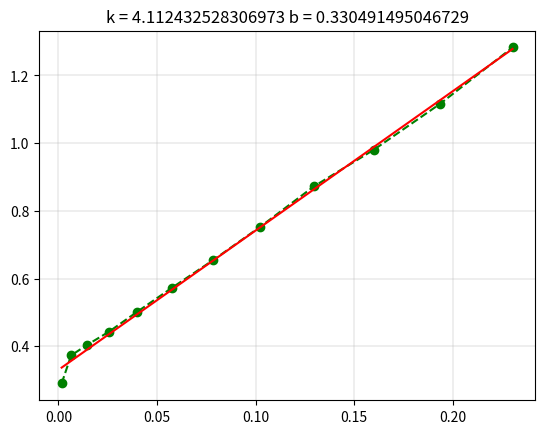

Reproduce this figure in Python.
import numpy as np
import matplotlib.pyplot as plt
from math import sqrt
a = np.arange(4, 52, 4)
tlool = [53.87 , 43.19 , 36.68 , 33.28 , 31.69 , 30.90 , 30.57 , 30.68 , 31.13 , 31.31 , 31.85 , 32.69]
T = [x / 20 for x in tlool]
# linex = ""
liney = ""
# lc = "|c|"
for i in range(len(T)):
#     linex += '& ' + str(a[i]);
    liney += '& ' + str(round(T[i] , 3));
#     lc += "c|"

# print(linex)
print(liney)
# print(lc)
# plt.title("T(a)")
# plt.plot(a,T,'.-r')
# plt.show()

T2a = [T[i]**2 * a[i]/100.0 for i in range(len(a))]
a2 = [x**2 / 10000.0 for x in a]
plt.plot(a2 ,T2a , 'o--g')
for i in range(len(a)):
    print (str(a2[i]) + " " + str(T2a[i]))


b = 0;
sx = 0
sy = 0
sx2 = 0
n = len(a2)
for i in a2:
    sx += i
    sx2 += i**2
xcp = sx / n

for i in T2a:
    sy += i
ycp = sy / n


smult = 0;
for i in range(n):
    smult += a2[i] * T2a[i]
k = (n * smult - sx * sy) / (n * sx2 - sx**2)
b = ycp - xcp * k
I2 = [b + k*x for x in a2]
plt.plot(a2, I2, '-r')
plt.grid(True , linewidth=0.3);
plt.title("k = " + str(k)  + " " + "b = " + str(b))
# plt.show()
print("lool")
#print(1 / k)
#print((1/k) * 4 * (3.14**2))
print (sqrt((b / k) * 12))
